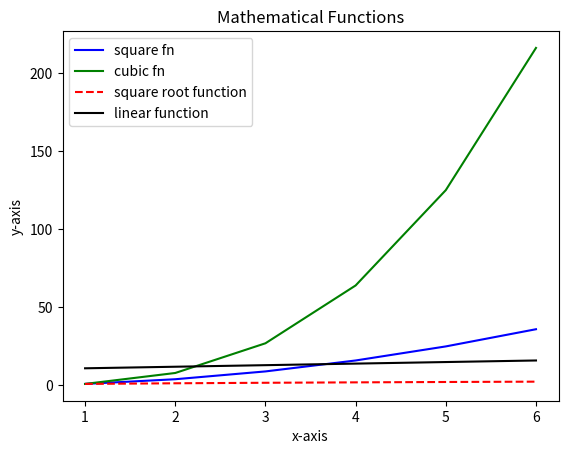

Recreate this plot in Python.
import matplotlib.pyplot as plt

x=[1,2,3,4,5,6]
y1=[s**2 for s in x]
y2=[s**3 for s in x]
y3=[s**0.5 for s in x]
y4=[s+10 for s in x]

plt.plot(x,y1,"blue",label="square fn")
plt.plot(x,y2,'green',label="cubic fn")
plt.plot(x,y3,'--r',label="square root function")
plt.plot(x,y4,'black',label='linear function')
plt.xlabel("x-axis")
plt.ylabel("y-axis")
plt.title("Mathematical Functions")
plt.legend()
plt.show()
